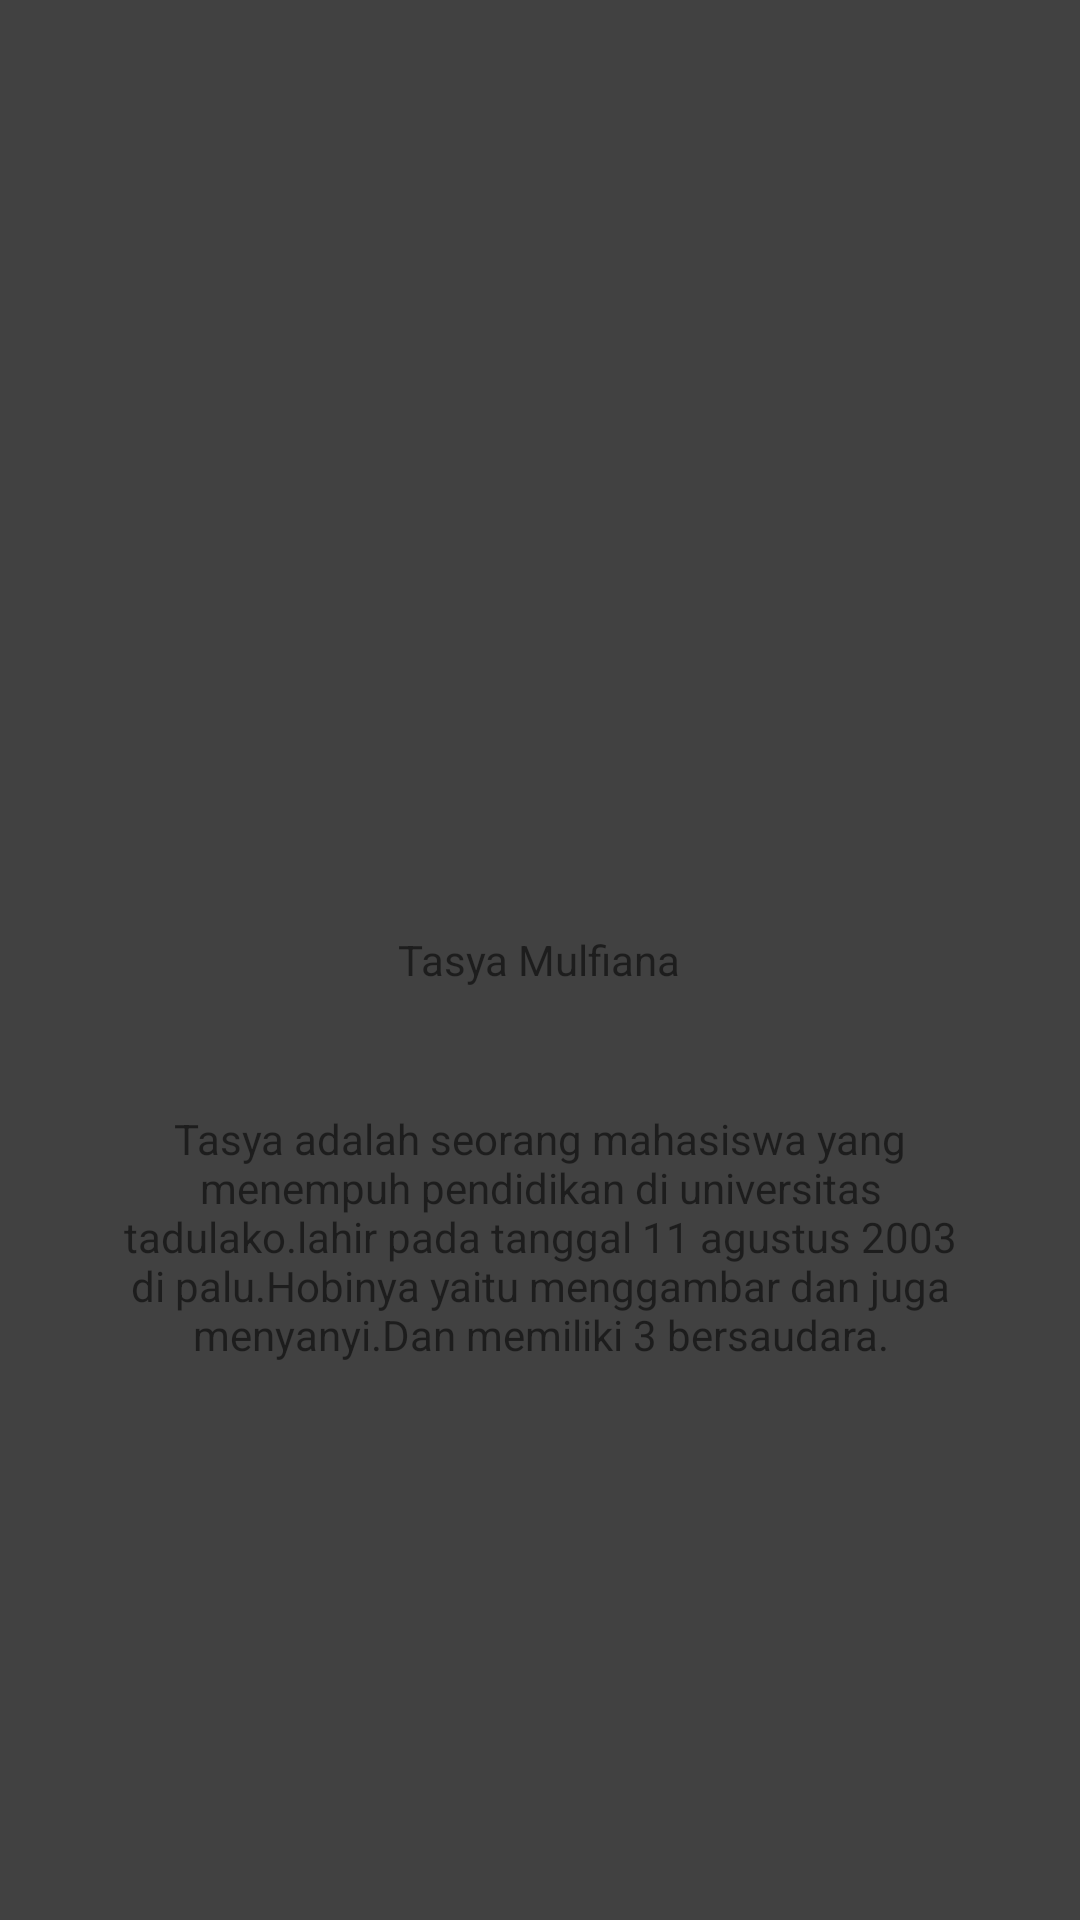

The Android layout XML behind this screen, and the referenced resources:
<!-- AndroidManifest.xml: application theme Theme.Biodata_Mahasiswa_KelasA_Uts -->
<!-- res/layout/activity_zero.xml -->
<?xml version="1.0" encoding="utf-8"?>
<RelativeLayout
    xmlns:android="http://schemas.android.com/apk/res/android"
    xmlns:app="http://schemas.android.com/apk/res-auto"
    xmlns:tools="http://schemas.android.com/tools"
    android:layout_width="match_parent"
    android:layout_height="match_parent"
    android:background="@drawable/polos"
    tools:context=".List">

    <TextView
        android:layout_width="wrap_content"
        android:layout_height="wrap_content"
        android:layout_centerInParent="true"
        android:layout_marginTop="50dp"
        android:text="Tasya Mulfiana" />

    <ImageView
        android:id="@+id/img_photo"
        android:layout_width="150dp"
        android:layout_height="200dp"
        android:layout_centerHorizontal="true"
        android:layout_marginTop="120dp"
        android:scaleType="fitXY"
        android:src="@drawable/tasya" />

    <TextView
        android:layout_width="wrap_content"
        android:layout_height="wrap_content"
        android:layout_marginTop="370dp"
        android:layout_centerHorizontal="true"
        android:layout_marginLeft="80dp"
        android:textAlignment="center"
        android:text="Tasya adalah seorang mahasiswa yang menempuh pendidikan di universitas tadulako.lahir pada tanggal 11 agustus 2003 di palu.Hobinya yaitu menggambar dan juga menyanyi.Dan memiliki 3 bersaudara."/>
</RelativeLayout>
<!-- resources referenced by this layout -->
<resources>
  <!-- drawable polos: jpg bitmap (drawable-v24, 46869 bytes) -->
  <style name="Theme.Biodata_Mahasiswa_KelasA_Uts" parent="Theme.MaterialComponents.DayNight.DarkActionBar">
          
          <item name="colorPrimary">@color/purple_500</item>
          <item name="colorPrimaryVariant">@color/purple_700</item>
          <item name="colorOnPrimary">@color/white</item>
          
          <item name="colorSecondary">@color/teal_200</item>
          <item name="colorSecondaryVariant">@color/teal_700</item>
          <item name="colorOnSecondary">@color/black</item>
          
          <item name="android:statusBarColor">?attr/colorPrimaryVariant</item>
          
      </style>
  <!-- not gathered from this repository: default colours our renderer supplied (Android Studio template values) -->
  <color name="purple_500">#FF6200EE</color>
  <color name="purple_700">#FF3700B3</color>
  <color name="teal_200">#FF03DAC5</color>
  <color name="teal_700">#FF018786</color>
  <color name="black">#FF000000</color>
  <color name="white">#FFFFFFFF</color>
</resources>
